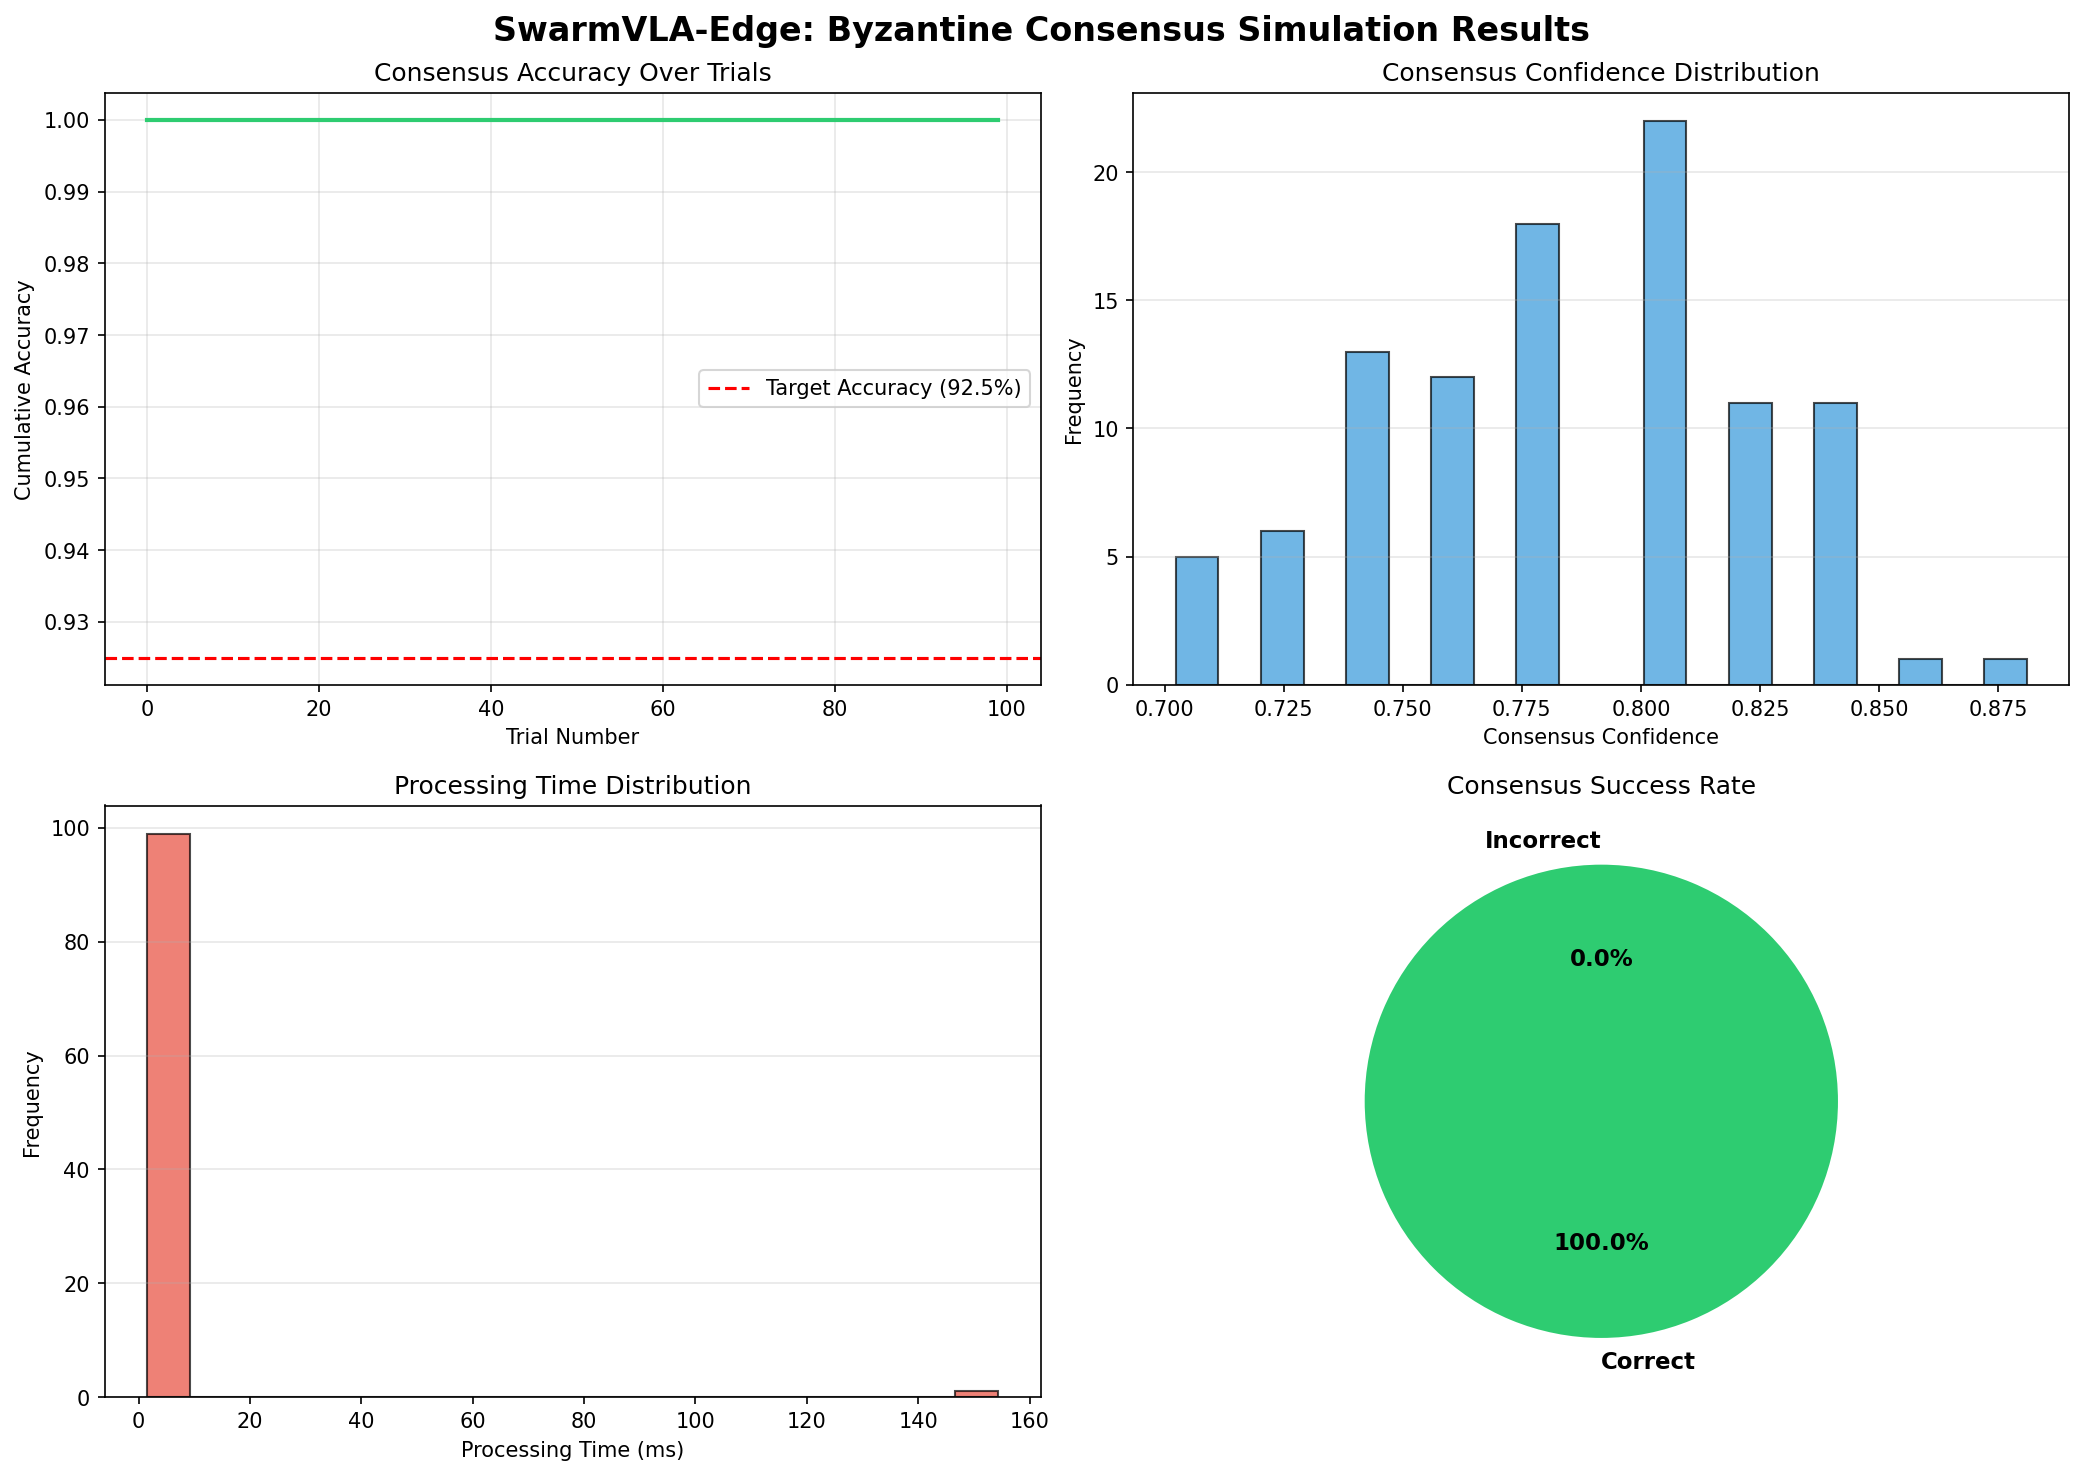

Values plotted in this chart, from the file beside it:
Trial, Ground_Truth, Predicted_Class, Confidence, Is_Correct, Processing_Time_ms, Honest_Agents, Byzantine_Agents, Faulty_Agents
1, 0, 0, 0.7024, True, 2.03, 34, 16, 0
2, 1, 1, 0.7817, True, 1.73, 34, 16, 0
3, 0, 0, 0.7421, True, 1.80, 34, 16, 0
4, 3, 3, 0.7817, True, 154.3, 34, 16, 0
5, 1, 1, 0.8214, True, 1.65, 34, 16, 0
6, 4, 4, 0.8214, True, 1.67, 34, 16, 0
7, 2, 2, 0.8016, True, 1.77, 34, 16, 0
8, 1, 1, 0.8214, True, 1.68, 34, 16, 0
9, 5, 5, 0.7619, True, 1.56, 34, 16, 0
10, 2, 2, 0.7619, True, 1.59, 34, 16, 0
11, 0, 0, 0.7024, True, 1.69, 34, 16, 0
12, 2, 2, 0.8016, True, 1.68, 34, 16, 0
13, 0, 0, 0.7817, True, 1.58, 34, 16, 0
14, 3, 3, 0.7222, True, 1.61, 34, 16, 0
15, 0, 0, 0.8016, True, 1.53, 34, 16, 0
16, 3, 3, 0.8413, True, 1.62, 34, 16, 0
17, 4, 4, 0.8016, True, 1.57, 34, 16, 0
18, 2, 2, 0.7817, True, 1.71, 34, 16, 0
19, 1, 1, 0.8413, True, 1.60, 34, 16, 0
20, 4, 4, 0.8016, True, 1.66, 34, 16, 0
21, 0, 0, 0.7421, True, 1.60, 34, 16, 0
22, 4, 4, 0.8016, True, 1.65, 34, 16, 0
23, 1, 1, 0.7421, True, 1.81, 34, 16, 0
24, 4, 4, 0.8016, True, 2.68, 34, 16, 0
25, 3, 3, 0.7817, True, 2.77, 34, 16, 0
26, 3, 3, 0.7619, True, 1.95, 34, 16, 0
27, 0, 0, 0.7619, True, 1.76, 34, 16, 0
28, 4, 4, 0.8016, True, 1.73, 34, 16, 0
29, 0, 0, 0.7024, True, 1.71, 34, 16, 0
30, 3, 3, 0.8611, True, 1.68, 34, 16, 0
31, 0, 0, 0.7421, True, 1.59, 34, 16, 0
32, 2, 2, 0.8413, True, 1.71, 34, 16, 0
33, 3, 3, 0.7817, True, 1.63, 34, 16, 0
34, 0, 0, 0.7421, True, 1.58, 34, 16, 0
35, 1, 1, 0.8016, True, 1.59, 34, 16, 0
36, 2, 2, 0.8016, True, 1.69, 34, 16, 0
37, 0, 0, 0.7222, True, 1.61, 34, 16, 0
38, 0, 0, 0.7817, True, 1.55, 34, 16, 0
39, 2, 2, 0.8016, True, 1.57, 34, 16, 0
40, 0, 0, 0.7421, True, 1.73, 34, 16, 0
41, 0, 0, 0.8016, True, 1.65, 34, 16, 0
42, 0, 0, 0.7222, True, 1.60, 34, 16, 0
43, 2, 2, 0.8413, True, 1.56, 34, 16, 0
44, 4, 4, 0.7619, True, 1.64, 34, 16, 0
45, 4, 4, 0.8413, True, 1.54, 34, 16, 0
46, 0, 0, 0.7421, True, 1.66, 34, 16, 0
47, 4, 4, 0.8413, True, 1.60, 34, 16, 0
48, 0, 0, 0.7421, True, 1.65, 34, 16, 0
49, 5, 5, 0.7421, True, 1.57, 34, 16, 0
50, 0, 0, 0.8016, True, 1.52, 34, 16, 0
51, 1, 1, 0.7817, True, 1.54, 34, 16, 0
52, 2, 2, 0.7817, True, 1.66, 34, 16, 0
53, 2, 2, 0.8214, True, 1.57, 34, 16, 0
54, 3, 3, 0.8016, True, 1.53, 34, 16, 0
55, 2, 2, 0.8016, True, 1.66, 34, 16, 0
56, 2, 2, 0.7421, True, 1.68, 34, 16, 0
57, 2, 2, 0.8016, True, 1.76, 34, 16, 0
58, 4, 4, 0.8016, True, 1.56, 34, 16, 0
59, 3, 3, 0.8016, True, 1.55, 34, 16, 0
60, 4, 4, 0.8413, True, 1.62, 34, 16, 0
... 40 more rows
